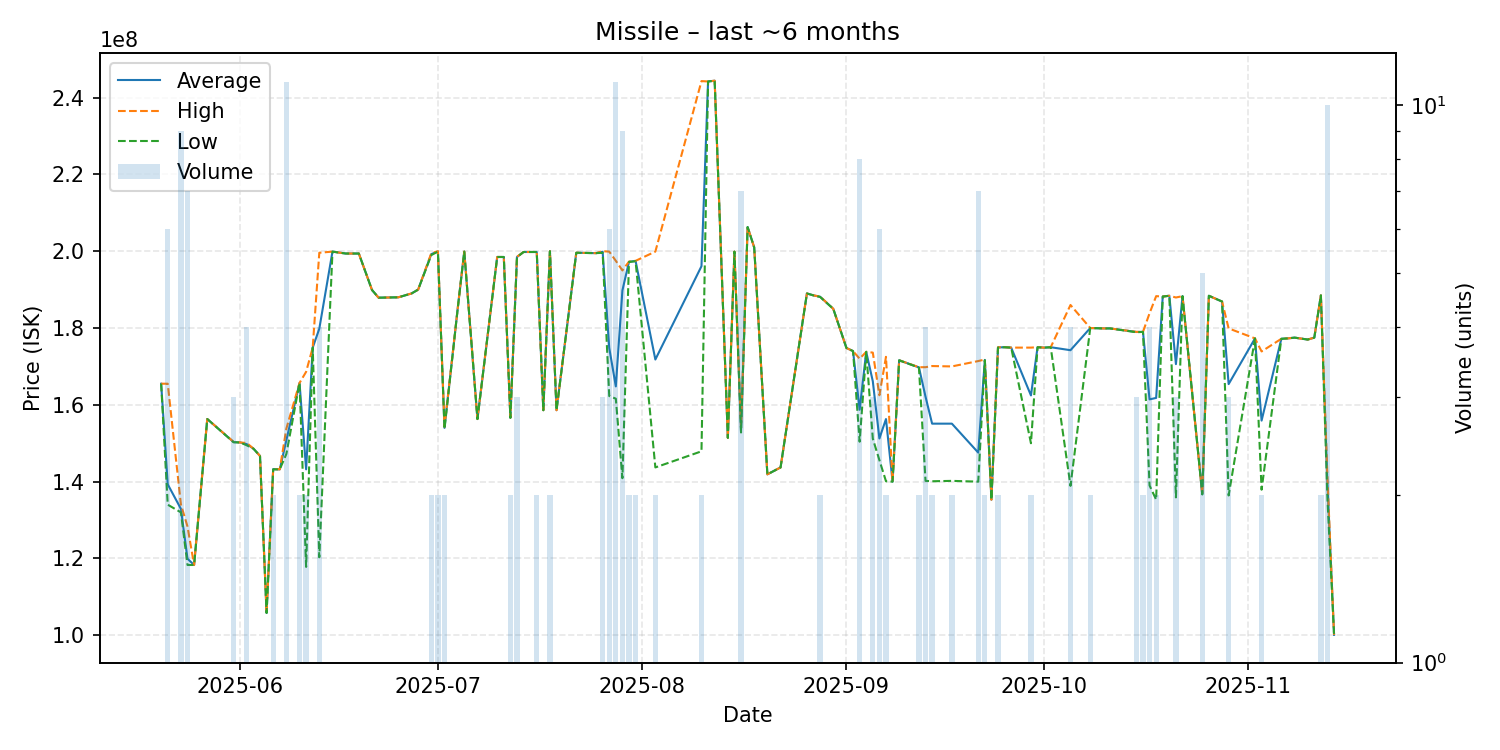

The table this chart was drawn from, first rows:
date, average, highest, lowest, order_count, volume
2025-05-20, 165500000, 165500000, 165500000, 1, 1
2025-05-21, 139300000, 165500000, 134000000, 5, 6
2025-05-23, 132911111, 134050000, 132000000, 3, 9
2025-05-24, 119928571, 128300000, 118300000, 4, 7
2025-05-25, 118300000, 118300000, 118300000, 1, 1
2025-05-27, 156300000, 156300000, 156300000, 1, 1
2025-05-31, 150300000, 150350000, 150250000, 3, 3
2025-06-01, 150200000, 150200000, 150200000, 1, 1
2025-06-02, 149750000, 150050000, 149450000, 4, 4
2025-06-03, 148600000, 148600000, 148600000, 1, 1
2025-06-04, 146700000, 146700000, 146700000, 1, 1
2025-06-05, 105800000, 105800000, 105800000, 1, 1
2025-06-06, 143250000, 143300000, 143200000, 2, 2
2025-06-07, 143200000, 143200000, 143200000, 1, 1
2025-06-08, 150781818, 153800000, 147200000, 8, 11
2025-06-10, 165700000, 165700000, 165700000, 2, 2
2025-06-11, 143200000, 168600000, 117800000, 2, 2
2025-06-12, 174900000, 174900000, 174900000, 1, 1
2025-06-13, 179825000, 199600000, 120300000, 4, 4
2025-06-15, 199900000, 199900000, 199900000, 1, 1
2025-06-17, 199400000, 199400000, 199400000, 1, 1
2025-06-18, 199400000, 199400000, 199400000, 1, 1
2025-06-19, 199400000, 199400000, 199400000, 1, 1
2025-06-21, 189900000, 189900000, 189900000, 1, 1
2025-06-22, 187900000, 187900000, 187900000, 1, 1
2025-06-25, 188000000, 188000000, 188000000, 1, 1
2025-06-27, 189000000, 189000000, 189000000, 1, 1
2025-06-28, 190000000, 190000000, 190000000, 1, 1
2025-06-30, 199250000, 199500000, 199000000, 2, 2
2025-07-01, 199950000, 200000000, 199900000, 2, 2
2025-07-02, 154000000, 154300000, 153700000, 2, 2
2025-07-04, 185000000, 185000000, 185000000, 1, 1
2025-07-05, 199900000, 199900000, 199900000, 1, 1
2025-07-07, 156300000, 156300000, 156300000, 1, 1
2025-07-10, 198500000, 198500000, 198500000, 1, 1
2025-07-11, 198500000, 198500000, 198500000, 1, 1
2025-07-12, 156650000, 156700000, 156600000, 2, 2
2025-07-13, 198500000, 198550000, 198450000, 3, 3
2025-07-14, 199800000, 199800000, 199800000, 1, 1
2025-07-16, 199800000, 199800000, 199800000, 2, 2
2025-07-17, 158600000, 158600000, 158600000, 1, 1
2025-07-18, 200000000, 200000000, 200000000, 2, 2
2025-07-19, 158600000, 158600000, 158600000, 1, 1
2025-07-22, 199600000, 199600000, 199600000, 1, 1
2025-07-25, 199500000, 199500000, 199500000, 1, 1
2025-07-26, 199866667, 200000000, 199600000, 3, 3
2025-07-27, 174833333, 199900000, 162300000, 3, 6
2025-07-28, 164800000, 197500000, 161600000, 6, 11
2025-07-29, 189800000, 195000000, 140900000, 5, 9
2025-07-30, 197250000, 197300000, 197200000, 2, 2
2025-07-31, 197450000, 197500000, 197400000, 2, 2
2025-08-03, 171800000, 199900000, 143700000, 2, 2
2025-08-10, 196100000, 244300000, 147900000, 2, 2
2025-08-11, 244200000, 244200000, 244200000, 1, 1
2025-08-12, 244400000, 244400000, 244400000, 1, 1
2025-08-14, 151400000, 151400000, 151400000, 1, 1
2025-08-15, 199900000, 199900000, 199900000, 1, 1
2025-08-16, 153171429, 153950000, 152800000, 7, 7
2025-08-17, 206300000, 206300000, 206300000, 1, 1
2025-08-18, 201000000, 201000000, 201000000, 1, 1
... 55 more rows
